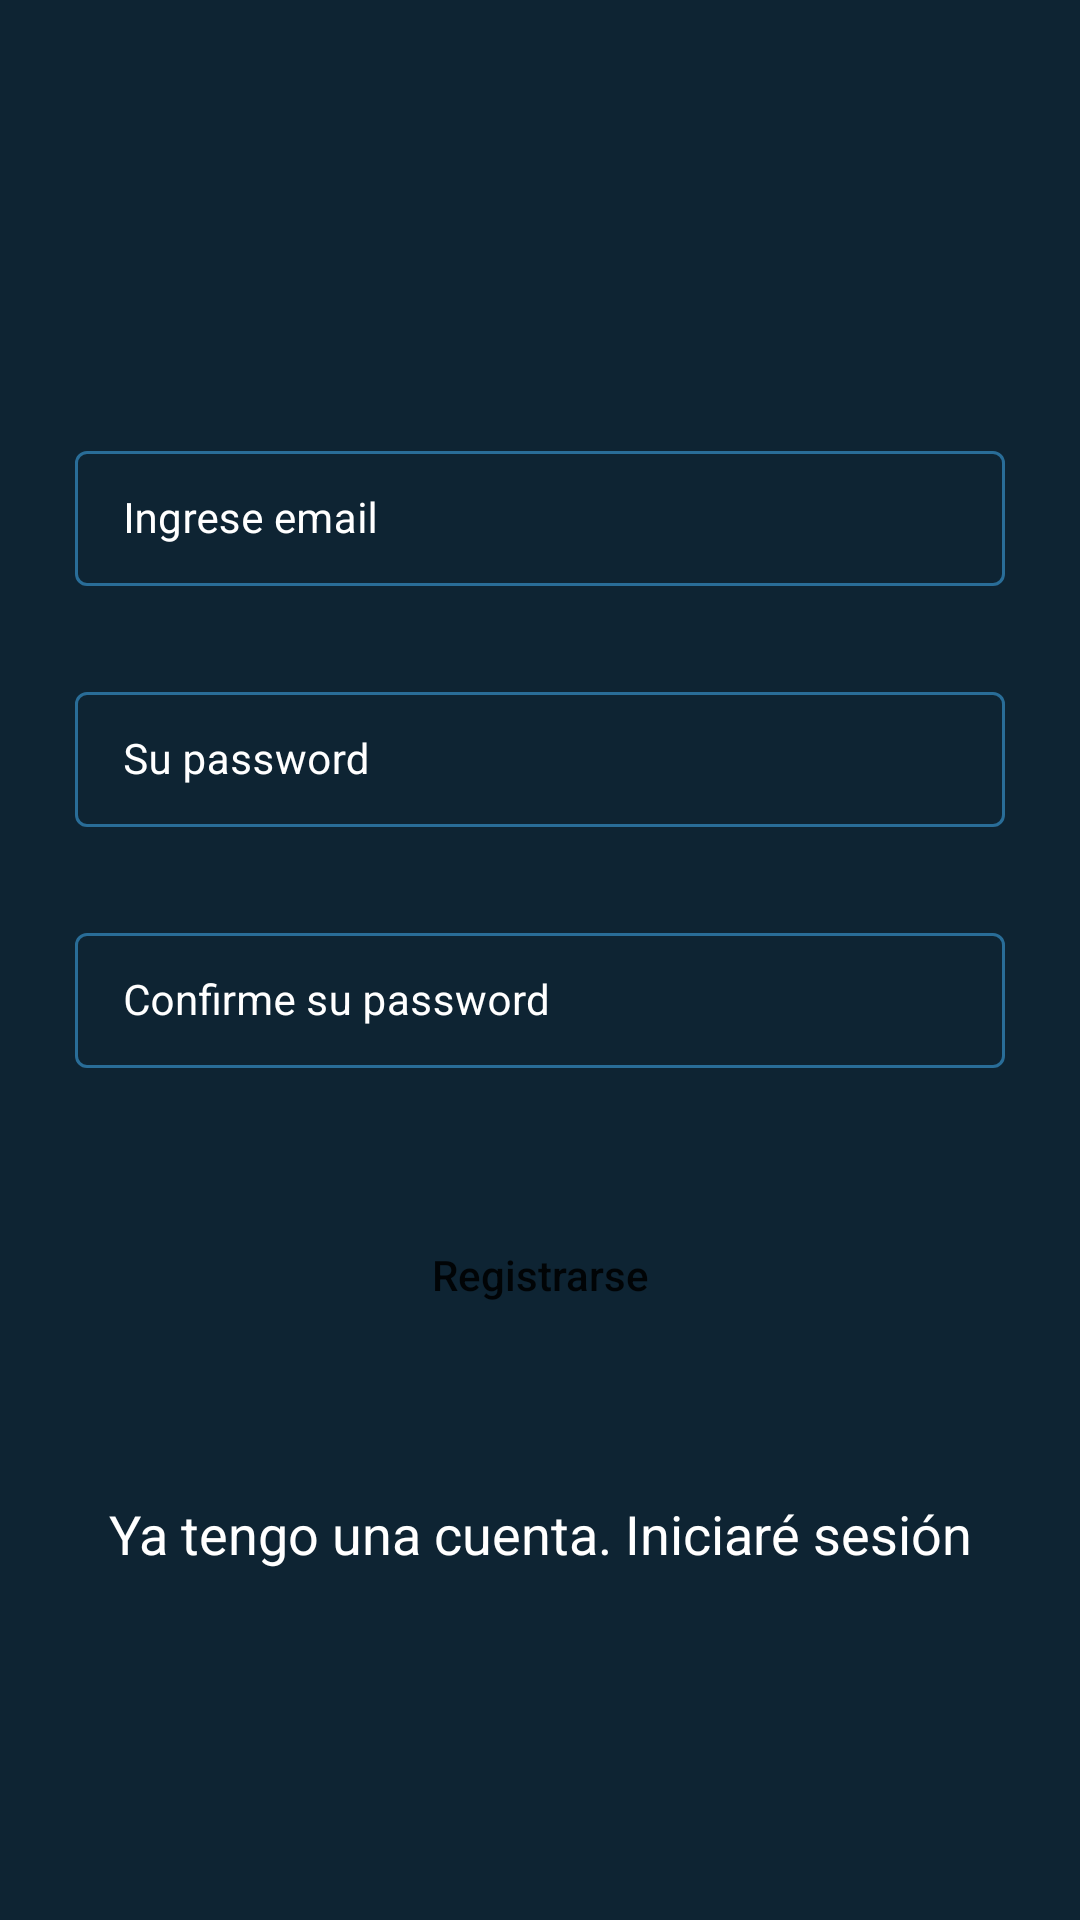

Here is an Android app screen rendered from its layout file. Give the layout XML and the strings, colors and styles it references.
<!-- AndroidManifest.xml: application theme Theme.Trueque -->
<!-- res/layout/activity_register.xml -->
<?xml version="1.0" encoding="utf-8"?>
<RelativeLayout xmlns:android="http://schemas.android.com/apk/res/android"
    xmlns:app="http://schemas.android.com/apk/res-auto"
    xmlns:tools="http://schemas.android.com/tools"
    android:layout_width="match_parent"
    android:layout_height="match_parent"
    android:background="@color/black_shade_1"
    tools:context=".RegisterActivity">

    
    <com.google.android.material.textfield.TextInputLayout
        android:id="@+id/idTILUserName"
        style="@style/LoginTextInputLayoutStyle"
        android:layout_width="match_parent"
        android:layout_height="wrap_content"
        android:layout_marginStart="20dp"
        android:layout_marginTop="140dp"
        android:layout_marginEnd="20dp"
        android:hint="@string/login_name"
        android:padding="5dp"
        android:textColorHint="@color/white"
        app:hintTextColor="@color/white">

        <com.google.android.material.textfield.TextInputEditText
            android:id="@+id/idEdtUserName"
            android:layout_width="match_parent"
            android:layout_height="match_parent"
            android:ems="10"
            android:importantForAutofill="no"
            android:inputType="textEmailAddress"
            android:textColor="@color/white"
            android:textColorHint="@color/white"
            android:textSize="14sp" />
    </com.google.android.material.textfield.TextInputLayout>

    

    <com.google.android.material.textfield.TextInputLayout
        android:id="@+id/idTILPassword"
        style="@style/LoginTextInputLayoutStyle"
        android:layout_width="match_parent"
        android:layout_height="wrap_content"
        android:layout_below="@id/idTILUserName"
        android:layout_marginStart="20dp"
        android:layout_marginTop="20dp"
        android:layout_marginEnd="20dp"
        android:hint="@string/login_password"
        android:padding="5dp"
        android:textColorHint="@color/white"
        app:hintTextColor="@color/white">

        <com.google.android.material.textfield.TextInputEditText
            android:id="@+id/idEdtPassword"
            android:layout_width="match_parent"
            android:layout_height="match_parent"
            android:ems="10"
            android:importantForAutofill="no"
            android:inputType="textPassword"
            android:textColor="@color/white"
            android:textColorHint="@color/white"
            android:textSize="14sp" />
    </com.google.android.material.textfield.TextInputLayout>

    

    <com.google.android.material.textfield.TextInputLayout
        android:id="@+id/idTILConfirmPassword"
        style="@style/LoginTextInputLayoutStyle"
        android:layout_width="match_parent"
        android:layout_height="wrap_content"
        android:layout_below="@id/idTILPassword"
        android:layout_marginStart="20dp"
        android:layout_marginTop="20dp"
        android:layout_marginEnd="20dp"
        android:hint="@string/login_password_conf"
        android:padding="5dp"
        android:textColorHint="@color/white"
        app:hintTextColor="@color/white">

        <com.google.android.material.textfield.TextInputEditText
            android:id="@+id/idEdtConfirmPassword"
            android:layout_width="match_parent"
            android:layout_height="match_parent"
            android:ems="10"
            android:importantForAutofill="no"
            android:inputType="textPassword"
            android:textColor="@color/white"
            android:textColorHint="@color/white"
            android:textSize="14sp" />
    </com.google.android.material.textfield.TextInputLayout>

    

    <Button
        android:id="@+id/idBtnRegister"
        android:layout_width="match_parent"
        android:layout_height="wrap_content"
        android:layout_below="@id/idTILConfirmPassword"
        android:layout_marginStart="25dp"
        android:layout_marginTop="40dp"
        android:layout_marginEnd="25dp"
        android:background="@drawable/button_back"
        android:text="@string/register_btn"
        android:textAllCaps="false" />

    

    <TextView
        android:id="@+id/idTVLoginUser"
        android:layout_width="match_parent"
        android:layout_height="wrap_content"
        android:layout_below="@id/idBtnRegister"
        android:layout_marginTop="40dp"
        android:gravity="center"
        android:padding="10dp"
        android:text="@string/login_linkr"
        android:textAlignment="center"
        android:textAllCaps="false"
        android:textColor="@color/white"
        android:textSize="18sp" />

    

    <ProgressBar
        android:id="@+id/idPBLoading"
        android:layout_width="wrap_content"
        android:layout_height="wrap_content"
        android:layout_centerInParent="true"
        android:indeterminate="true"
        android:indeterminateDrawable="@drawable/progress_back"
        android:visibility="gone" />


</RelativeLayout>
<!-- resources referenced by this layout -->
<resources>
  <color name="black_shade_1">#0e2433</color>
  <color name="white">#FFFFFFFF</color>
  <string name="login_linkr">Ya tengo una cuenta. Iniciaré sesión</string>
  <string name="login_name">Ingrese email</string>
  <string name="login_password">Su password</string>
  <string name="login_password_conf">Confirme su password</string>
  <string name="register_btn">Registrarse</string>
  <style name="LoginTextInputLayoutStyle" parent="Widget.MaterialComponents.TextInputLayout.OutlinedBox.Dense">
          <item name="boxStrokeColor">#296D98</item>
          <item name="boxStrokeWidth">1dp</item>
      </style>
  <style name="Theme.Trueque" parent="Theme.MaterialComponents.DayNight.DarkActionBar">
  
          
          <item name="colorPrimary">@color/purple_500</item>
          <item name="colorPrimaryVariant">@color/purple_700</item>
          <item name="colorOnPrimary">@color/white</item>
  
          
          <item name="colorSecondary">@color/secondaryDarkColor</item>
          <item name="colorSecondaryVariant">@color/teal_700</item>
          <item name="colorOnSecondary">@color/black</item>
          
          <item name="android:statusBarColor" tools:targetApi="l">?attr/colorPrimaryVariant</item>
  
          
      </style>
  <color name="purple_500">#296D98</color>
  <color name="purple_700">#296D98</color>
  <color name="secondaryDarkColor">#003c8f</color>
  <color name="teal_700">#FF018786</color>
  <color name="black">#FF000000</color>
</resources>
